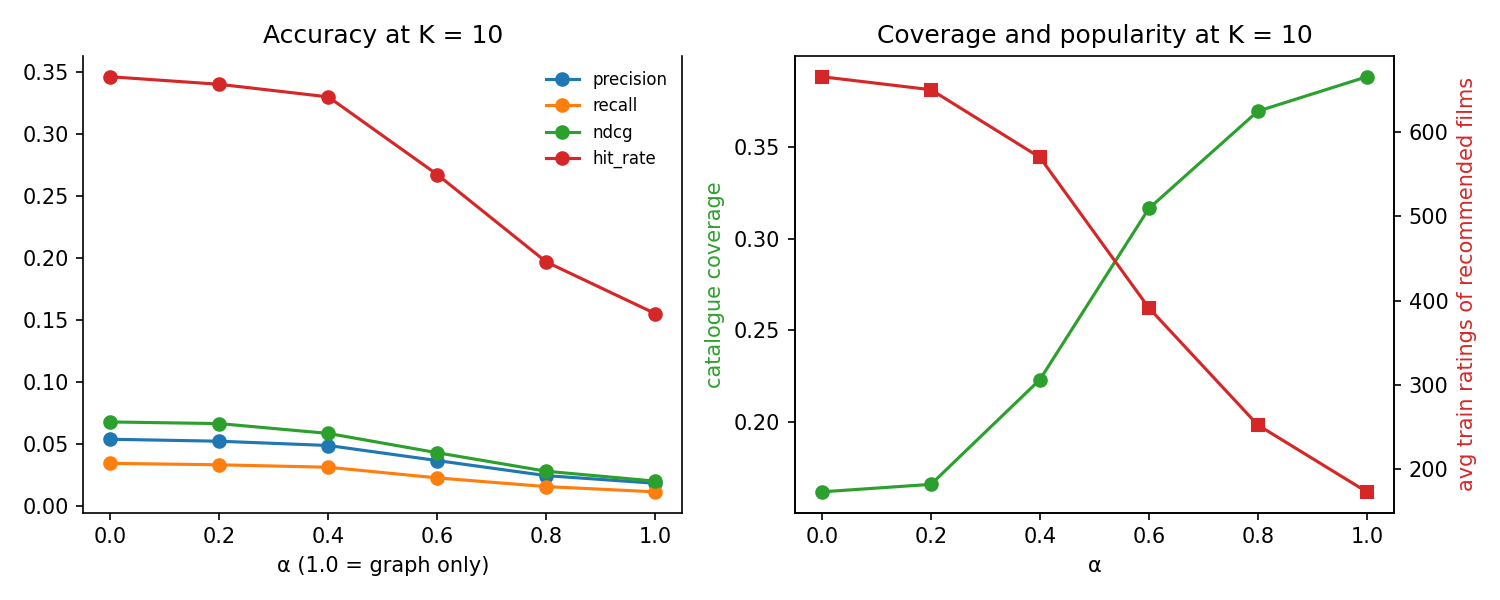

The data file committed next to this chart (first rows):
alpha, users, precision, recall, ndcg, hit_rate, coverage, avg_popularity
0.0000, 2955, 0.0537, 0.0343, 0.0677, 0.3459, 0.1618, 665.4
0.2000, 2955, 0.0521, 0.0331, 0.0663, 0.3398, 0.1659, 650
0.4000, 2955, 0.0487, 0.0312, 0.0584, 0.3296, 0.2231, 569.8
0.6000, 2955, 0.0365, 0.0226, 0.0428, 0.2670, 0.3165, 391.3
0.8000, 2955, 0.0244, 0.0155, 0.0279, 0.1966, 0.3697, 252.4
1, 2955, 0.0182, 0.0113, 0.0199, 0.1550, 0.3885, 173.2
